The GitHub repository farrelbima/guava_crystal contains a labelled image folder "dataset" with 3 categories: grade A, grade B, grade C. Examples follow, each with its label.

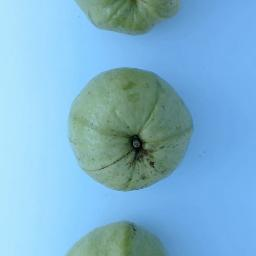
Label: grade B

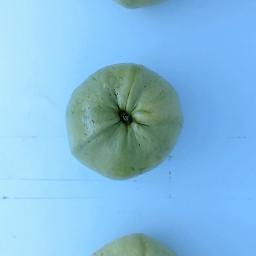
Label: grade C

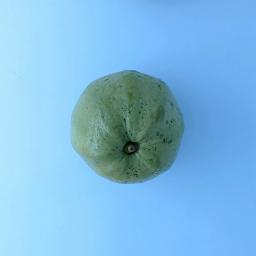
Label: grade B

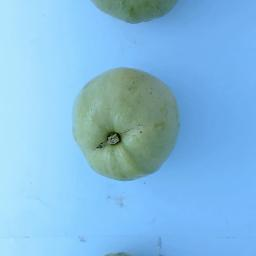
Label: grade C

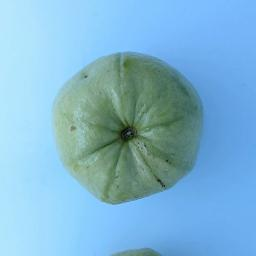
Label: grade A

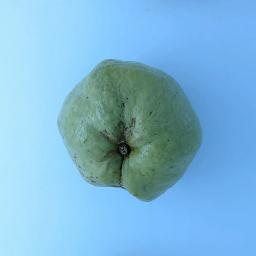
Label: grade A
